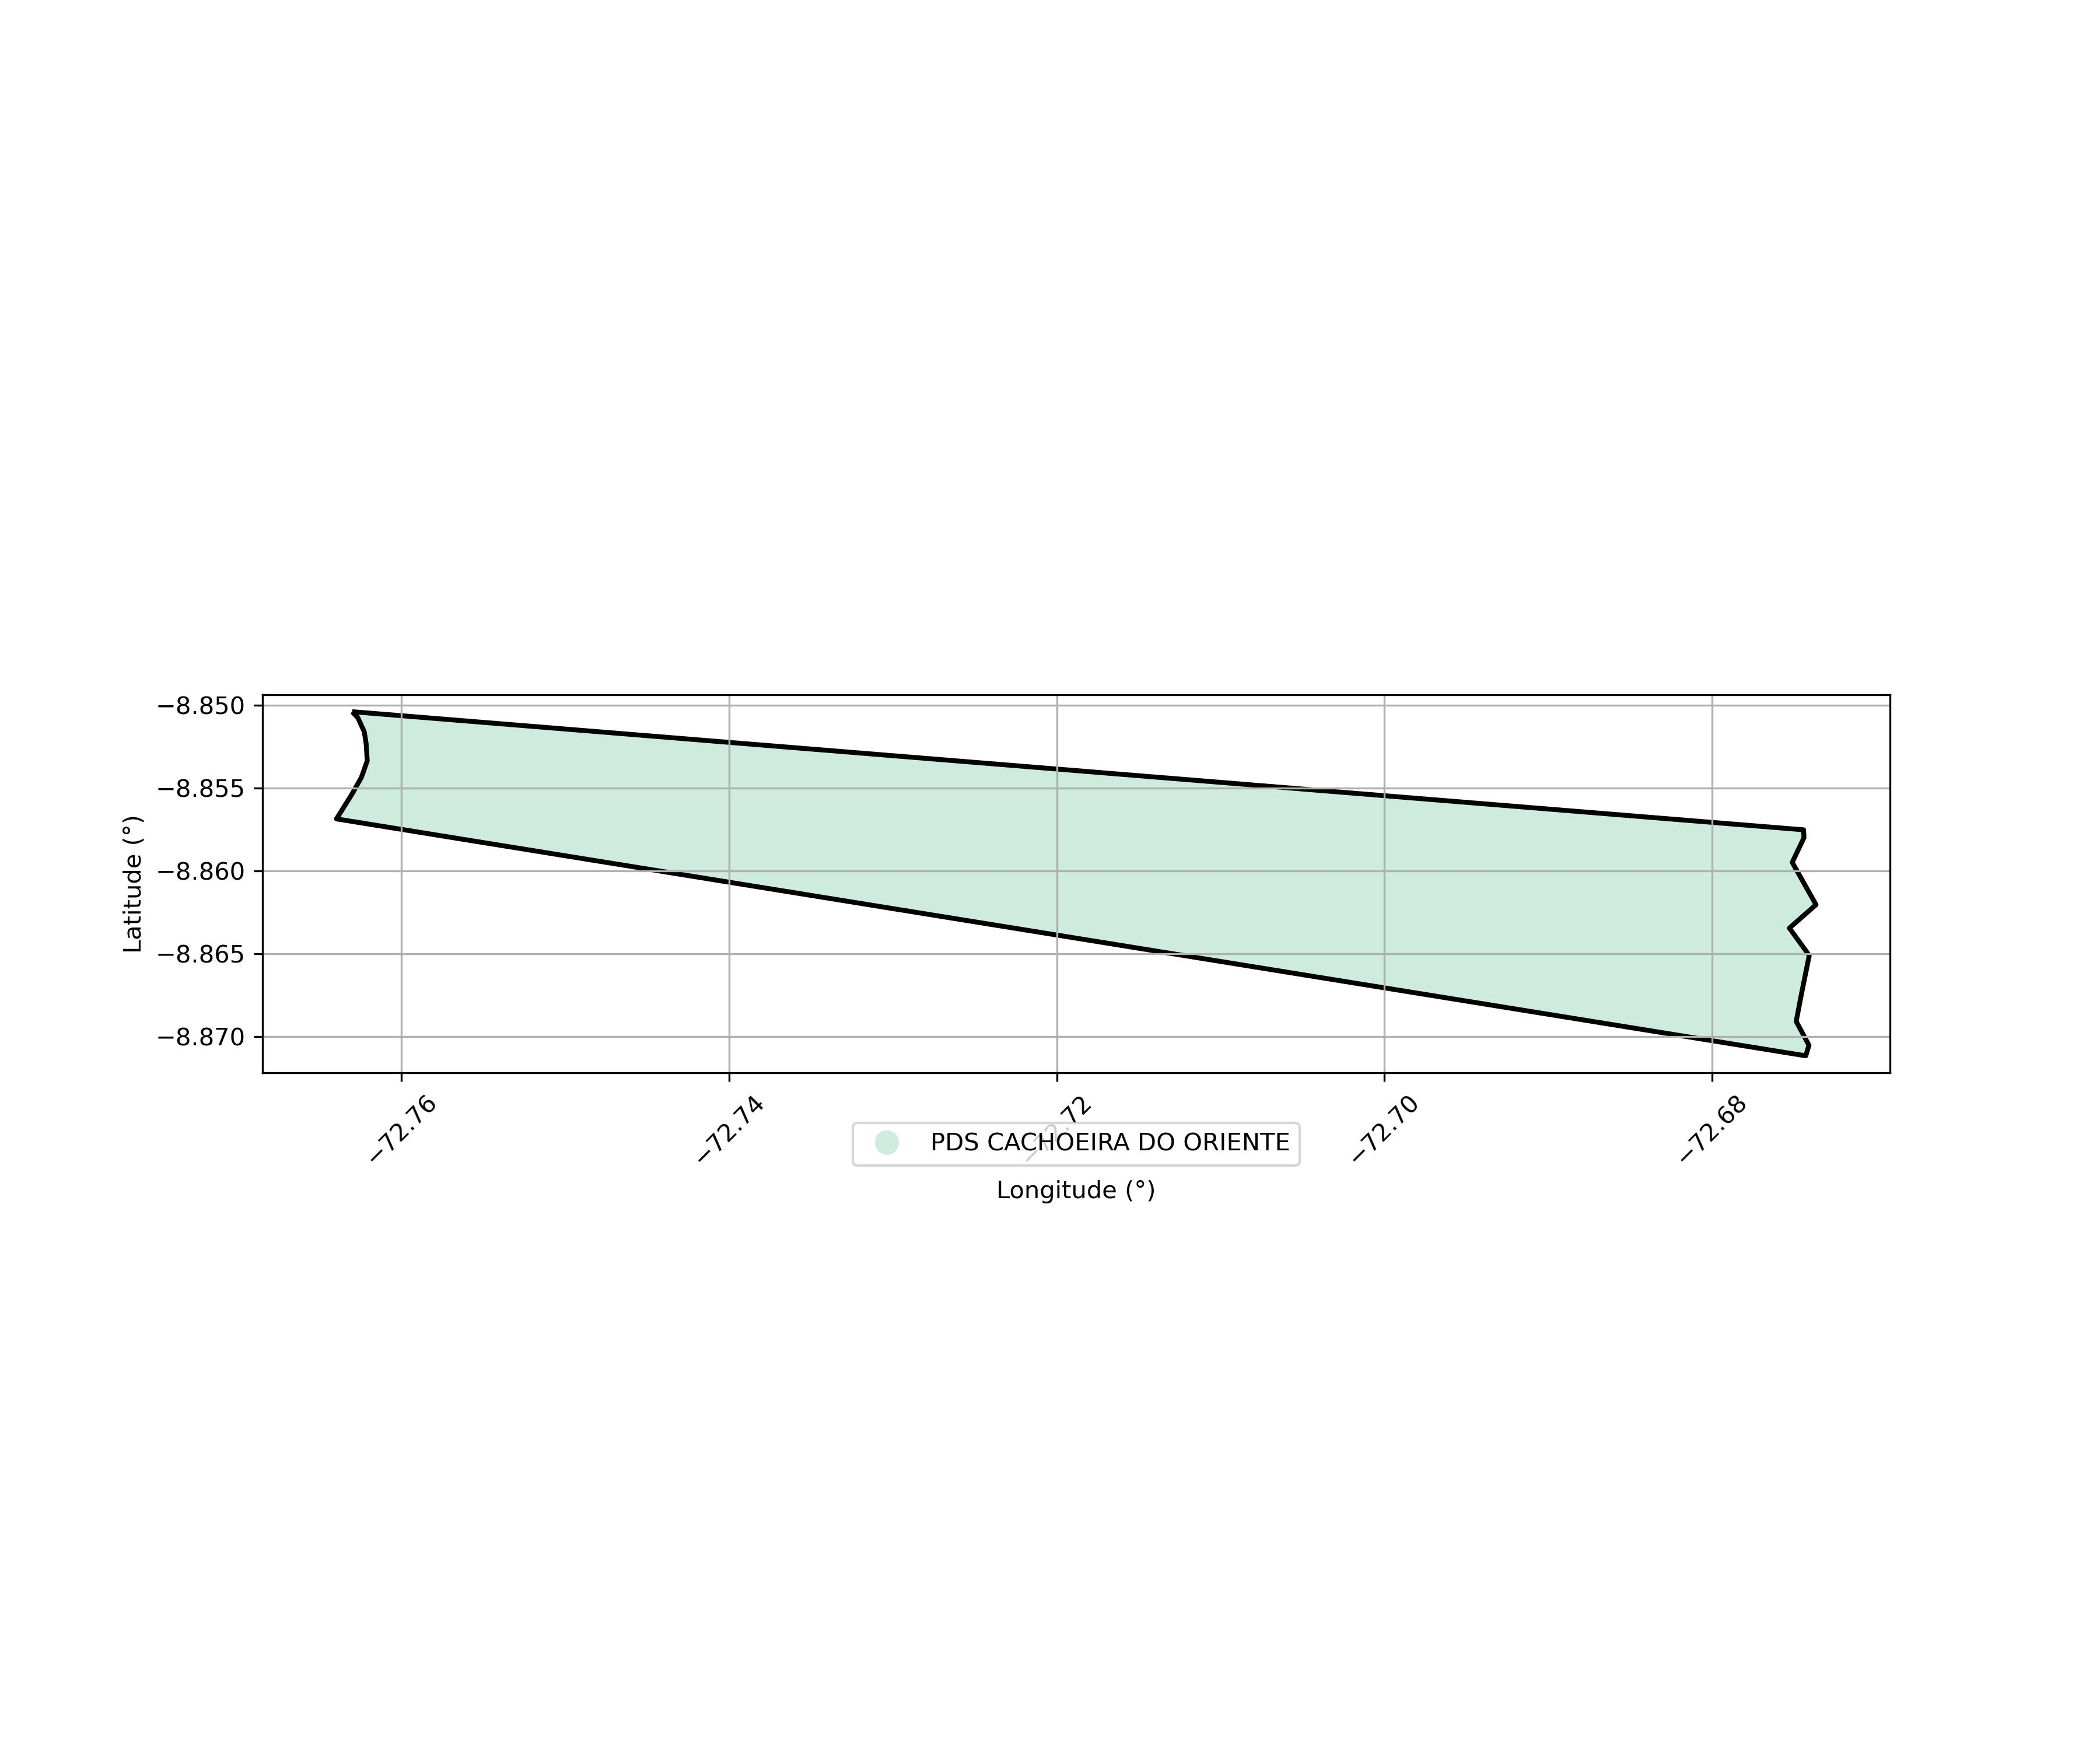

The table this chart was drawn from, first rows:
SIPRA, Nome, Município, Área Sobreposta (ha)
AC0168000, PDS CACHOEIRA DO ORIENTE, MARECHAL THAUMATURGO, 1144
